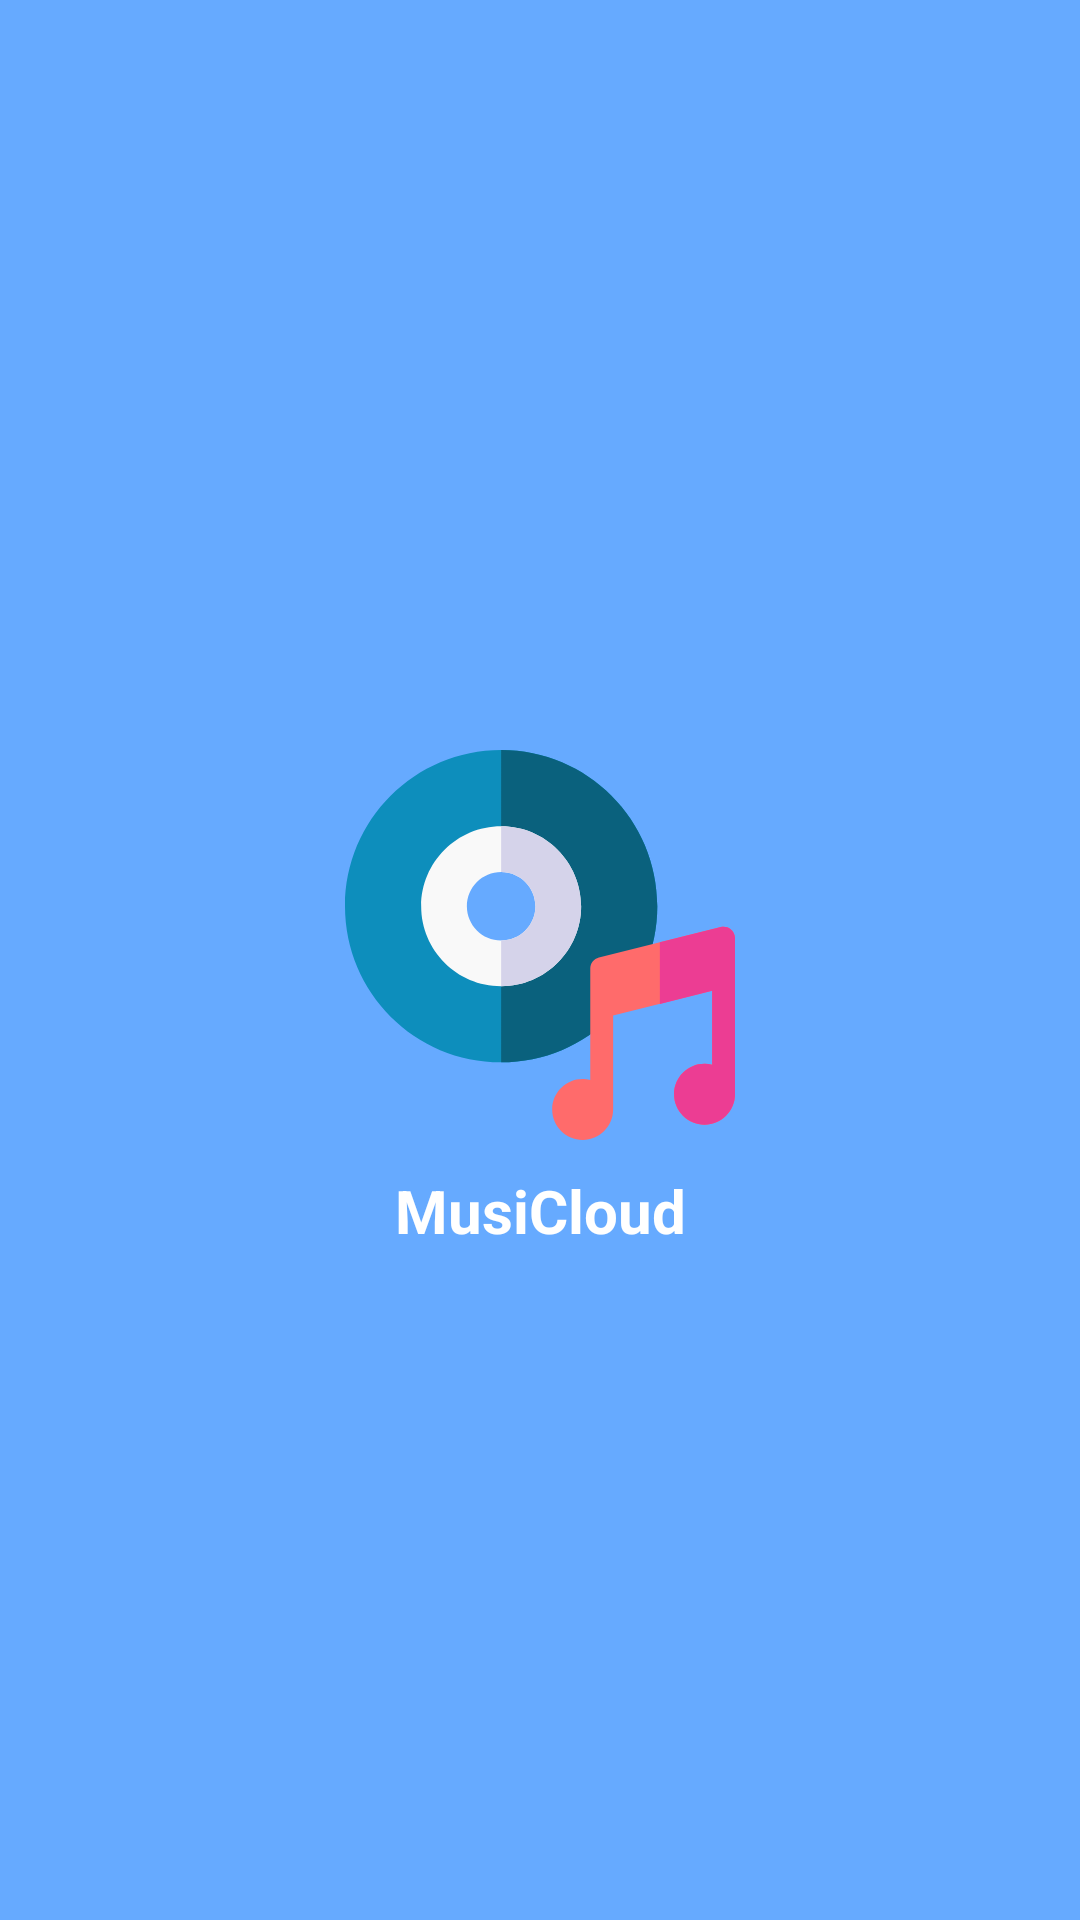

Produce the Android XML layout that renders to this screen, including the resource entries it uses.
<!-- AndroidManifest.xml: application theme AppTheme -->
<!-- res/layout/nav_header.xml -->
<?xml version="1.0" encoding="utf-8"?>
<androidx.constraintlayout.widget.ConstraintLayout xmlns:android="http://schemas.android.com/apk/res/android"
    xmlns:app="http://schemas.android.com/apk/res-auto"
    android:layout_width="match_parent"
    android:layout_height="300dp"
    android:orientation="vertical"
    android:background="@color/sky_blue">

    <ImageView
        android:id="@+id/logo"
        android:layout_width="wrap_content"
        android:layout_height="wrap_content"
        android:layout_marginBottom="10dp"
        android:contentDescription="@string/app_name"
        android:src="@drawable/ic_logo"
        app:layout_constraintBottom_toBottomOf="parent"
        app:layout_constraintEnd_toEndOf="parent"
        app:layout_constraintStart_toStartOf="parent"
        app:layout_constraintTop_toTopOf="parent" />

    <TextView
        android:layout_width="wrap_content"
        android:layout_height="wrap_content"
        android:text="@string/app_name"
        android:textSize="20sp"
        android:textColor="@color/white"
        android:textStyle="bold"
        android:layout_marginTop="10dp"
        app:layout_constraintStart_toStartOf="parent"
        app:layout_constraintEnd_toEndOf="parent"
        app:layout_constraintTop_toBottomOf="@+id/logo"
        />

</androidx.constraintlayout.widget.ConstraintLayout>
<!-- resources referenced by this layout -->
<resources>
  <color name="sky_blue">#66AAFF</color>
  <color name="white">#FFFFFFFF</color>
  <!-- drawable ic_logo (drawable) -->
  <vector android:height="130dp" android:viewportHeight="512"
      android:viewportWidth="512" android:width="130dp" xmlns:android="http://schemas.android.com/apk/res/android">
      <path android:fillColor="#0d8ebc" android:pathData="m205,0c-113.218,0 -205,91.782 -205,205s91.782,205 205,205 205,-91.782 205,-205 -91.782,-205 -205,-205zM205,270c-35.841,0 -65,-29.158 -65,-65s29.159,-65 65,-65 65,29.158 65,65 -29.159,65 -65,65z"/>
      <path android:fillColor="#0a617d" android:pathData="m270,205c0,35.842 -29.159,65 -65,65v140c113.218,0 205,-91.782 205,-205s-91.782,-205 -205,-205v140c35.841,0 65,29.158 65,65z"/>
      <path android:fillColor="#f9f9f9" android:pathData="m205,100c-57.897,0 -105,47.103 -105,105s47.103,105 105,105 105,-47.103 105,-105 -47.103,-105 -105,-105zM205,250c-24.813,0 -45,-20.187 -45,-45s20.187,-45 45,-45 45,20.187 45,45 -20.187,45 -45,45z"/>
      <path android:fillColor="#d5d3ea" android:pathData="m205,160c24.813,0 45,20.187 45,45s-20.187,45 -45,45v60c57.897,0 105,-47.103 105,-105s-47.103,-105 -105,-105z"/>
      <path android:fillColor="#ff6b6b" android:pathData="m506.231,235.177c-3.641,-2.843 -8.389,-3.85 -12.869,-2.729l-160,40c-6.677,1.669 -11.362,7.669 -11.362,14.552v146.266c-3.197,-0.826 -6.548,-1.266 -10,-1.266 -22.056,0 -40,17.944 -40,40s17.944,40 40,40 40,-17.944 40,-40v-123.289l130,-32.5v97.055c-3.197,-0.826 -6.548,-1.266 -10,-1.266 -22.056,0 -40,17.944 -40,40s17.944,40 40,40 40,-17.944 40,-40v-205c0,-4.619 -2.128,-8.98 -5.769,-11.823z"/>
      <path android:fillColor="#ec3d93" android:pathData="m506.231,235.177c-3.641,-2.843 -8.389,-3.85 -12.869,-2.729l-80,20v80.922l68.638,-17.159v97.055c-3.197,-0.826 -6.548,-1.266 -10,-1.266 -22.056,0 -40,17.944 -40,40s17.944,40 40,40 40,-17.944 40,-40v-205c0,-4.619 -2.128,-8.98 -5.769,-11.823z"/>
  </vector>
  <string name="app_name">MusiCloud</string>
  <style name="AppTheme" parent="Theme.MaterialComponents.DayNight.DarkActionBar">
          
          <item name="colorPrimary">@color/sky_blue</item>
          <item name="colorPrimaryVariant">@color/sky_blue</item>
          <item name="colorOnPrimary">@color/white</item>
          
          <item name="colorSecondary">@color/teal_200</item>
          <item name="colorSecondaryVariant">@color/teal_700</item>
          <item name="colorOnSecondary">@color/black</item>
          
          <item name="android:statusBarColor" tools:targetApi="l">?attr/colorPrimaryVariant</item>
          
          <item name="titleTextColor">@color/fair</item>
      </style>
  <color name="teal_200">#FF03DAC5</color>
  <color name="teal_700">#FF018786</color>
  <color name="black">#323441</color>
  <color name="fair">#FFF2F2</color>
</resources>
